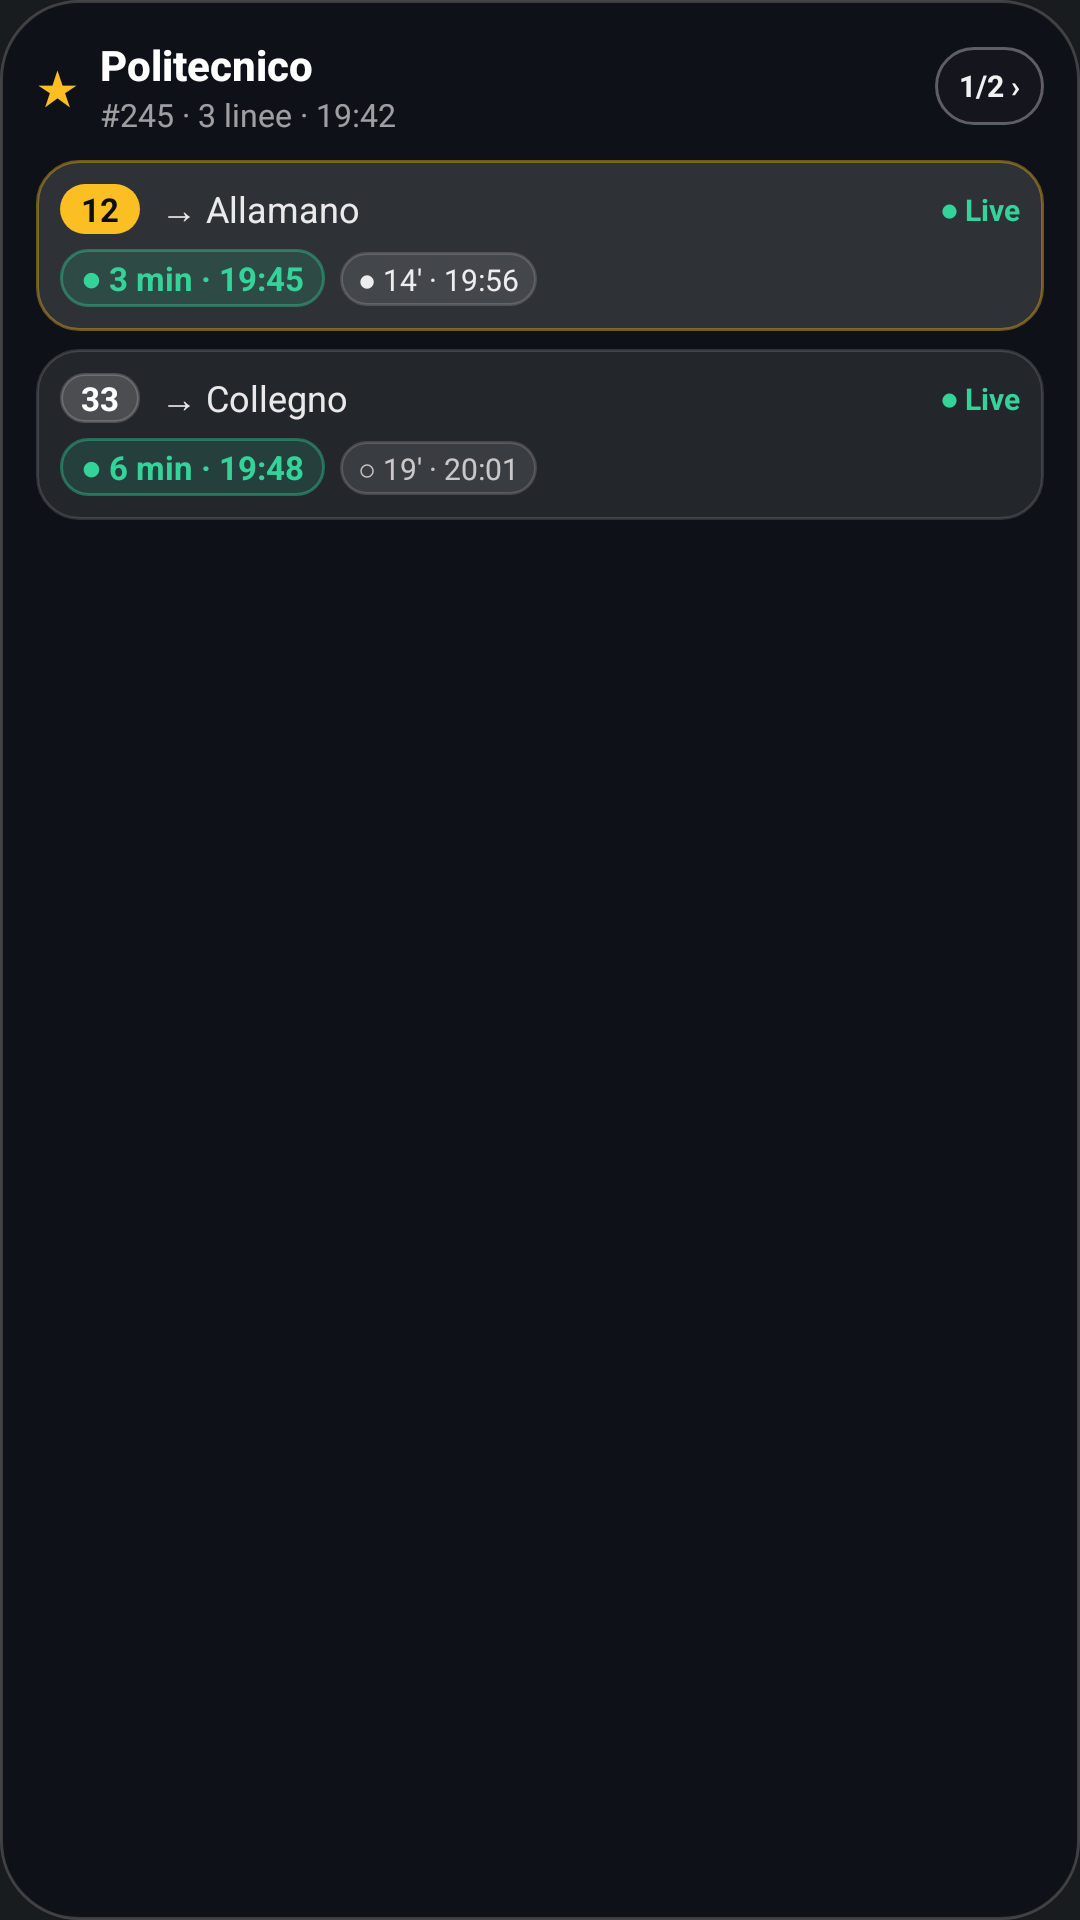

Reconstruct the res/layout file that produces this screen, plus the resources it refers to.
<!-- AndroidManifest.xml: application theme Theme.ToBus -->
<!-- res/layout/widget_stop_arrivals_preview.xml -->
<?xml version="1.0" encoding="utf-8"?>
<LinearLayout xmlns:android="http://schemas.android.com/apk/res/android"
    android:layout_width="match_parent"
    android:layout_height="match_parent"
    android:background="@drawable/widget_bg_rounded"
    android:orientation="vertical"
    android:padding="12dp">

    <LinearLayout
        android:layout_width="match_parent"
        android:layout_height="wrap_content"
        android:gravity="center_vertical"
        android:orientation="horizontal">

        <TextView
            android:layout_width="wrap_content"
            android:layout_height="wrap_content"
            android:text="★"
            android:textColor="#FFFBBF24"
            android:textSize="16sp" />

        <LinearLayout
            android:layout_width="0dp"
            android:layout_height="wrap_content"
            android:layout_marginStart="7dp"
            android:layout_weight="1"
            android:orientation="vertical">

            <TextView
                android:layout_width="match_parent"
                android:layout_height="wrap_content"
                android:fontFamily="sans-serif-medium"
                android:maxLines="1"
                android:text="Politecnico"
                android:textColor="#FFFFFFFF"
                android:textSize="14sp"
                android:textStyle="bold" />

            <TextView
                android:layout_width="match_parent"
                android:layout_height="wrap_content"
                android:maxLines="1"
                android:text="#245 · 3 linee · 19:42"
                android:textColor="#99FFFFFF"
                android:textSize="10.5sp" />
        </LinearLayout>

        <TextView
            android:layout_width="wrap_content"
            android:layout_height="26dp"
            android:background="@drawable/widget_pill_dark"
            android:gravity="center"
            android:paddingStart="8dp"
            android:paddingEnd="8dp"
            android:text="1/2 ›"
            android:textColor="#F0FFFFFF"
            android:textSize="10sp"
            android:textStyle="bold" />
    </LinearLayout>

    
    <LinearLayout
        android:layout_width="match_parent"
        android:layout_height="wrap_content"
        android:layout_marginTop="8dp"
        android:background="@drawable/widget_stop_row_highlight_bg"
        android:orientation="vertical"
        android:padding="8dp">

        <LinearLayout
            android:layout_width="match_parent"
            android:layout_height="wrap_content"
            android:gravity="center_vertical"
            android:orientation="horizontal">

            <TextView
                android:layout_width="wrap_content"
                android:layout_height="wrap_content"
                android:background="@drawable/widget_badge_amber"
                android:paddingStart="7dp"
                android:paddingTop="1dp"
                android:paddingEnd="7dp"
                android:paddingBottom="1dp"
                android:text="12"
                android:textColor="#FF0D0D12"
                android:textSize="11sp"
                android:textStyle="bold" />

            <TextView
                android:layout_width="0dp"
                android:layout_height="wrap_content"
                android:layout_marginStart="7dp"
                android:layout_weight="1"
                android:text="→ Allamano"
                android:textColor="#E6FFFFFF"
                android:textSize="12sp" />

            <TextView
                android:layout_width="wrap_content"
                android:layout_height="wrap_content"
                android:text="● Live"
                android:textColor="#FF34D399"
                android:textSize="10sp"
                android:textStyle="bold" />
        </LinearLayout>

        <LinearLayout
            android:layout_width="match_parent"
            android:layout_height="wrap_content"
            android:layout_marginTop="5dp"
            android:orientation="horizontal">

            <TextView
                android:layout_width="wrap_content"
                android:layout_height="wrap_content"
                android:background="@drawable/widget_eta_chip_live"
                android:paddingStart="7dp"
                android:paddingTop="2dp"
                android:paddingEnd="7dp"
                android:paddingBottom="2dp"
                android:text="● 3 min · 19:45"
                android:textColor="#FF34D399"
                android:textSize="11sp"
                android:textStyle="bold" />

            <TextView
                android:layout_width="wrap_content"
                android:layout_height="wrap_content"
                android:layout_marginStart="5dp"
                android:background="@drawable/widget_eta_chip_sched"
                android:paddingStart="6dp"
                android:paddingTop="2dp"
                android:paddingEnd="6dp"
                android:paddingBottom="2dp"
                android:text="● 14' · 19:56"
                android:textColor="#E6FFFFFF"
                android:textSize="10sp" />
        </LinearLayout>
    </LinearLayout>

    
    <LinearLayout
        android:layout_width="match_parent"
        android:layout_height="wrap_content"
        android:layout_marginTop="6dp"
        android:background="@drawable/widget_stop_row_bg"
        android:orientation="vertical"
        android:padding="8dp">

        <LinearLayout
            android:layout_width="match_parent"
            android:layout_height="wrap_content"
            android:gravity="center_vertical"
            android:orientation="horizontal">

            <TextView
                android:layout_width="wrap_content"
                android:layout_height="wrap_content"
                android:background="@drawable/widget_badge_neutral"
                android:paddingStart="7dp"
                android:paddingTop="1dp"
                android:paddingEnd="7dp"
                android:paddingBottom="1dp"
                android:text="33"
                android:textColor="#FFFFFFFF"
                android:textSize="11sp"
                android:textStyle="bold" />

            <TextView
                android:layout_width="0dp"
                android:layout_height="wrap_content"
                android:layout_marginStart="7dp"
                android:layout_weight="1"
                android:text="→ Collegno"
                android:textColor="#E6FFFFFF"
                android:textSize="12sp" />

            <TextView
                android:layout_width="wrap_content"
                android:layout_height="wrap_content"
                android:text="● Live"
                android:textColor="#FF34D399"
                android:textSize="10sp"
                android:textStyle="bold" />
        </LinearLayout>

        <LinearLayout
            android:layout_width="match_parent"
            android:layout_height="wrap_content"
            android:layout_marginTop="5dp"
            android:orientation="horizontal">

            <TextView
                android:layout_width="wrap_content"
                android:layout_height="wrap_content"
                android:background="@drawable/widget_eta_chip_live"
                android:paddingStart="7dp"
                android:paddingTop="2dp"
                android:paddingEnd="7dp"
                android:paddingBottom="2dp"
                android:text="● 6 min · 19:48"
                android:textColor="#FF34D399"
                android:textSize="11sp"
                android:textStyle="bold" />

            <TextView
                android:layout_width="wrap_content"
                android:layout_height="wrap_content"
                android:layout_marginStart="5dp"
                android:background="@drawable/widget_eta_chip_sched"
                android:paddingStart="6dp"
                android:paddingTop="2dp"
                android:paddingEnd="6dp"
                android:paddingBottom="2dp"
                android:text="○ 19' · 20:01"
                android:textColor="#B8FFFFFF"
                android:textSize="10sp" />
        </LinearLayout>
    </LinearLayout>
</LinearLayout>
<!-- resources referenced by this layout -->
<resources>
  <!-- drawable widget_badge_amber (drawable) -->
  <?xml version="1.0" encoding="utf-8"?>
  <shape xmlns:android="http://schemas.android.com/apk/res/android"
      android:shape="rectangle">
      <solid android:color="#FFFBBF24" />
      <corners android:radius="999dp" />
  </shape>
  <!-- drawable widget_badge_neutral (drawable) -->
  <?xml version="1.0" encoding="utf-8"?>
  <shape xmlns:android="http://schemas.android.com/apk/res/android"
      android:shape="rectangle">
      <solid android:color="#2EFFFFFF" />
      <stroke
          android:width="1dp"
          android:color="#30FFFFFF" />
      <corners android:radius="999dp" />
  </shape>
  <!-- drawable widget_bg_rounded (drawable) -->
  <?xml version="1.0" encoding="utf-8"?>
  <shape xmlns:android="http://schemas.android.com/apk/res/android"
      android:shape="rectangle">
      <solid android:color="#FF0E1117" />
      <stroke
          android:width="1dp"
          android:color="#2EFFFFFF" />
      <corners android:radius="26dp" />
  </shape>
  <!-- drawable widget_eta_chip_live (drawable) -->
  <?xml version="1.0" encoding="utf-8"?>
  <shape xmlns:android="http://schemas.android.com/apk/res/android"
      android:shape="rectangle">
      <solid android:color="#2634D399" />
      <stroke
          android:width="1dp"
          android:color="#6634D399" />
      <corners android:radius="9dp" />
  </shape>
  <!-- drawable widget_eta_chip_sched (drawable) -->
  <?xml version="1.0" encoding="utf-8"?>
  <shape xmlns:android="http://schemas.android.com/apk/res/android"
      android:shape="rectangle">
      <solid android:color="#1AFFFFFF" />
      <stroke
          android:width="1dp"
          android:color="#28FFFFFF" />
      <corners android:radius="9dp" />
  </shape>
  <!-- drawable widget_pill_dark (drawable) -->
  <?xml version="1.0" encoding="utf-8"?>
  <shape xmlns:android="http://schemas.android.com/apk/res/android"
      android:shape="rectangle">
      <solid android:color="#E616161F" />
      <stroke
          android:width="1dp"
          android:color="#52FFFFFF" />
      <corners android:radius="999dp" />
  </shape>
  <!-- drawable widget_stop_row_bg (drawable) -->
  <?xml version="1.0" encoding="utf-8"?>
  <shape xmlns:android="http://schemas.android.com/apk/res/android"
      android:shape="rectangle">
      <solid android:color="#16FFFFFF" />
      <stroke
          android:width="1dp"
          android:color="#24FFFFFF" />
      <corners android:radius="14dp" />
  </shape>
  <!-- drawable widget_stop_row_highlight_bg (drawable) -->
  <?xml version="1.0" encoding="utf-8"?>
  <shape xmlns:android="http://schemas.android.com/apk/res/android"
      android:shape="rectangle">
      <solid android:color="#22FFFFFF" />
      <stroke
          android:width="1dp"
          android:color="#66FBBF24" />
      <corners android:radius="14dp" />
  </shape>
  <style name="Theme.ToBus" parent="android:Theme.DeviceDefault.NoActionBar" />
</resources>
